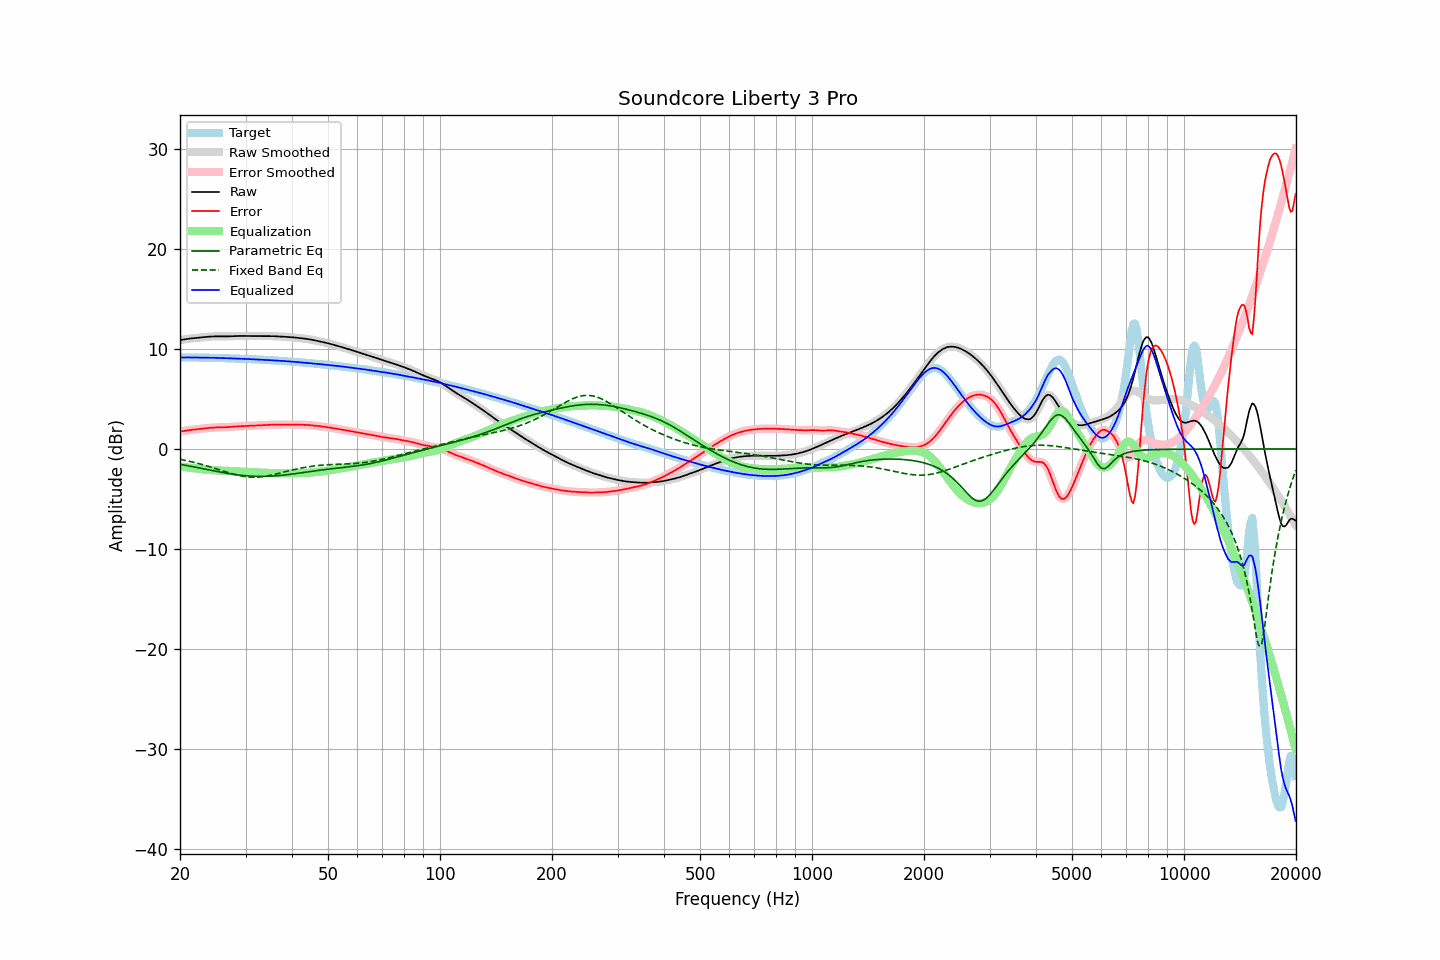

Values plotted in this chart, from the file beside it:
frequency, raw, error, smoothed, error_smoothed, equalization, parametric_eq, fixed_band_eq, equalized_raw, equalized_smoothed, target
20.00, 10.87, 1.73, 10.87, 1.73, -1.73, -1.53, -1.04, 9.14, 9.14, 9.14
20.20, 10.90, 1.76, 10.90, 1.76, -1.76, -1.56, -1.07, 9.14, 9.14, 9.14
20.40, 10.93, 1.79, 10.93, 1.79, -1.79, -1.59, -1.10, 9.14, 9.14, 9.14
20.61, 10.96, 1.81, 10.96, 1.81, -1.81, -1.62, -1.13, 9.15, 9.15, 9.14
20.81, 10.98, 1.84, 10.98, 1.84, -1.83, -1.65, -1.17, 9.15, 9.15, 9.14
21.02, 11.00, 1.86, 11.00, 1.86, -1.86, -1.68, -1.20, 9.14, 9.14, 9.14
21.23, 11.02, 1.88, 11.02, 1.88, -1.88, -1.71, -1.24, 9.14, 9.14, 9.14
21.44, 11.04, 1.90, 11.04, 1.90, -1.90, -1.74, -1.28, 9.14, 9.14, 9.14
21.66, 11.06, 1.92, 11.06, 1.92, -1.92, -1.78, -1.32, 9.14, 9.14, 9.14
21.87, 11.08, 1.94, 11.08, 1.94, -1.94, -1.81, -1.36, 9.13, 9.13, 9.14
22.09, 11.09, 1.96, 11.09, 1.96, -1.96, -1.84, -1.40, 9.13, 9.13, 9.13
22.31, 11.11, 1.98, 11.11, 1.98, -1.98, -1.87, -1.44, 9.13, 9.13, 9.13
22.54, 11.12, 2.00, 11.12, 2.00, -2.00, -1.90, -1.48, 9.13, 9.13, 9.13
22.76, 11.14, 2.02, 11.14, 2.02, -2.02, -1.93, -1.52, 9.12, 9.12, 9.12
22.99, 11.16, 2.03, 11.16, 2.03, -2.03, -1.97, -1.57, 9.12, 9.12, 9.12
23.22, 11.17, 2.05, 11.17, 2.05, -2.05, -2.00, -1.61, 9.12, 9.12, 9.12
23.45, 11.19, 2.07, 11.19, 2.07, -2.07, -2.03, -1.66, 9.12, 9.12, 9.12
23.69, 11.20, 2.09, 11.20, 2.09, -2.09, -2.06, -1.71, 9.12, 9.12, 9.12
23.92, 11.22, 2.10, 11.22, 2.10, -2.10, -2.10, -1.76, 9.12, 9.12, 9.12
24.16, 11.23, 2.11, 11.23, 2.11, -2.11, -2.13, -1.81, 9.11, 9.11, 9.11
24.40, 11.24, 2.13, 11.24, 2.13, -2.12, -2.16, -1.86, 9.11, 9.11, 9.11
24.65, 11.24, 2.14, 11.24, 2.14, -2.13, -2.19, -1.91, 9.11, 9.11, 9.11
24.89, 11.24, 2.14, 11.24, 2.14, -2.14, -2.22, -1.96, 9.10, 9.10, 9.10
25.14, 11.25, 2.15, 11.25, 2.15, -2.15, -2.25, -2.01, 9.10, 9.10, 9.09
25.39, 11.24, 2.16, 11.24, 2.15, -2.15, -2.28, -2.06, 9.09, 9.09, 9.09
25.65, 11.24, 2.16, 11.24, 2.16, -2.16, -2.31, -2.12, 9.09, 9.09, 9.09
25.91, 11.24, 2.16, 11.24, 2.16, -2.16, -2.34, -2.17, 9.08, 9.08, 9.08
26.16, 11.24, 2.16, 11.24, 2.16, -2.17, -2.37, -2.22, 9.08, 9.08, 9.08
26.43, 11.24, 2.17, 11.24, 2.17, -2.17, -2.40, -2.27, 9.07, 9.07, 9.07
26.69, 11.25, 2.18, 11.25, 2.18, -2.18, -2.43, -2.32, 9.07, 9.07, 9.07
26.96, 11.25, 2.19, 11.25, 2.19, -2.19, -2.45, -2.37, 9.06, 9.06, 9.06
27.23, 11.26, 2.20, 11.26, 2.20, -2.20, -2.48, -2.42, 9.06, 9.06, 9.06
27.50, 11.26, 2.21, 11.26, 2.21, -2.21, -2.50, -2.47, 9.05, 9.05, 9.05
27.77, 11.27, 2.23, 11.27, 2.23, -2.22, -2.53, -2.51, 9.05, 9.05, 9.04
28.05, 11.28, 2.24, 11.28, 2.24, -2.24, -2.55, -2.55, 9.04, 9.04, 9.04
28.33, 11.28, 2.25, 11.28, 2.25, -2.25, -2.57, -2.59, 9.04, 9.04, 9.03
28.62, 11.29, 2.26, 11.29, 2.26, -2.26, -2.59, -2.63, 9.03, 9.03, 9.03
28.90, 11.29, 2.27, 11.29, 2.27, -2.27, -2.61, -2.67, 9.02, 9.02, 9.02
29.19, 11.29, 2.27, 11.29, 2.27, -2.27, -2.63, -2.70, 9.02, 9.02, 9.01
29.48, 11.29, 2.28, 11.29, 2.28, -2.28, -2.65, -2.73, 9.01, 9.01, 9.01
29.78, 11.29, 2.28, 11.29, 2.28, -2.29, -2.67, -2.76, 9.00, 9.00, 9.00
30.08, 11.28, 2.29, 11.28, 2.29, -2.29, -2.68, -2.78, 8.99, 8.99, 9.00
30.38, 11.28, 2.30, 11.28, 2.30, -2.30, -2.69, -2.80, 8.99, 8.99, 8.99
30.68, 11.28, 2.30, 11.28, 2.30, -2.30, -2.71, -2.81, 8.98, 8.98, 8.98
30.99, 11.28, 2.31, 11.28, 2.31, -2.31, -2.72, -2.82, 8.97, 8.97, 8.97
31.30, 11.29, 2.32, 11.29, 2.32, -2.32, -2.72, -2.83, 8.97, 8.97, 8.97
31.61, 11.29, 2.33, 11.29, 2.33, -2.33, -2.73, -2.83, 8.96, 8.96, 8.96
31.93, 11.29, 2.34, 11.29, 2.34, -2.33, -2.74, -2.82, 8.95, 8.95, 8.95
32.24, 11.28, 2.34, 11.28, 2.34, -2.34, -2.74, -2.82, 8.94, 8.94, 8.94
32.57, 11.28, 2.35, 11.28, 2.35, -2.35, -2.75, -2.81, 8.93, 8.93, 8.93
32.89, 11.28, 2.36, 11.28, 2.36, -2.36, -2.75, -2.79, 8.92, 8.92, 8.92
33.22, 11.28, 2.37, 11.28, 2.37, -2.37, -2.75, -2.78, 8.91, 8.91, 8.91
33.55, 11.28, 2.38, 11.28, 2.38, -2.38, -2.75, -2.76, 8.90, 8.90, 8.91
33.89, 11.28, 2.39, 11.28, 2.39, -2.39, -2.74, -2.73, 8.90, 8.90, 8.90
34.23, 11.28, 2.39, 11.28, 2.39, -2.39, -2.74, -2.70, 8.89, 8.89, 8.89
34.57, 11.28, 2.40, 11.28, 2.40, -2.40, -2.73, -2.67, 8.88, 8.88, 8.88
34.92, 11.28, 2.41, 11.28, 2.41, -2.41, -2.73, -2.64, 8.87, 8.87, 8.87
35.27, 11.28, 2.42, 11.27, 2.42, -2.41, -2.72, -2.61, 8.86, 8.86, 8.86
35.62, 11.27, 2.42, 11.27, 2.42, -2.42, -2.71, -2.57, 8.85, 8.85, 8.85
35.97, 11.26, 2.42, 11.26, 2.42, -2.42, -2.70, -2.53, 8.84, 8.84, 8.84
... 635 more rows
